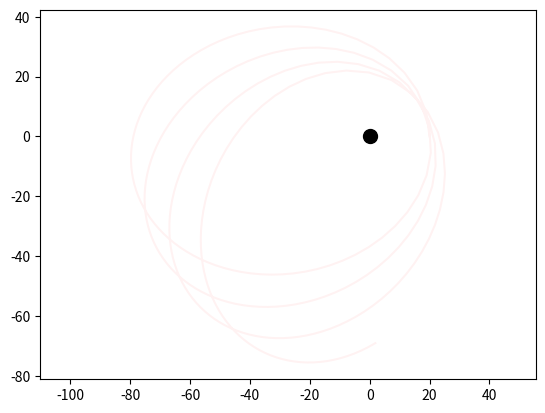

Write Python code to recreate this figure. (Note: this script raises an exception after producing the figure.)
# Гравитация в ОТО

import numpy as np
from scipy.integrate import odeint
import matplotlib.pyplot as plt
import matplotlib.animation as animation

def f(r, t, params):
    r1, r2, r3 = r
    l = params
    return [r2, -1/(2*r1**2)+l**2/r1**3-1*1.5*l**2/r1**4, l/r1**2]

# МОЖНО ИССЛЕДОВАТЬ параметры: r0, params
r0 =[20, 0, 0] # В единицах гравитационного радиуса
N = 300

L1 = np.sqrt(r0[0]/2) # момент импульса для круговой орбиты
params = 1.3 * L1 # если взять больше, то орбита еще вытянется
time = 2 * np.pi * r0[0]**2 / L1 # период обращения по круговой орбите

t = np.linspace(0, 15*time, N)

sol = odeint(f, r0, t, args=(params,))

radius = sol[:,0]
angle = sol[:,2]

X = radius * np.cos(angle)
Y = radius * np.sin(angle)

fig = plt.figure()
plt.xlim(-30,30)
plt.ylim(-30,30)
plt.plot([0], [0], 'o', ms=10, color='k')

plt.plot(X, Y,'r',alpha=0.05)

def func_anim(i):
    plt.plot(X[:i], Y[:i],'g')

ani = animation.FuncAnimation(fig, func_anim, frames=np.arange(0,N,1),interval=100)

plt.axis('equal')
# plt.show()

ani.save('results/name.gif')
